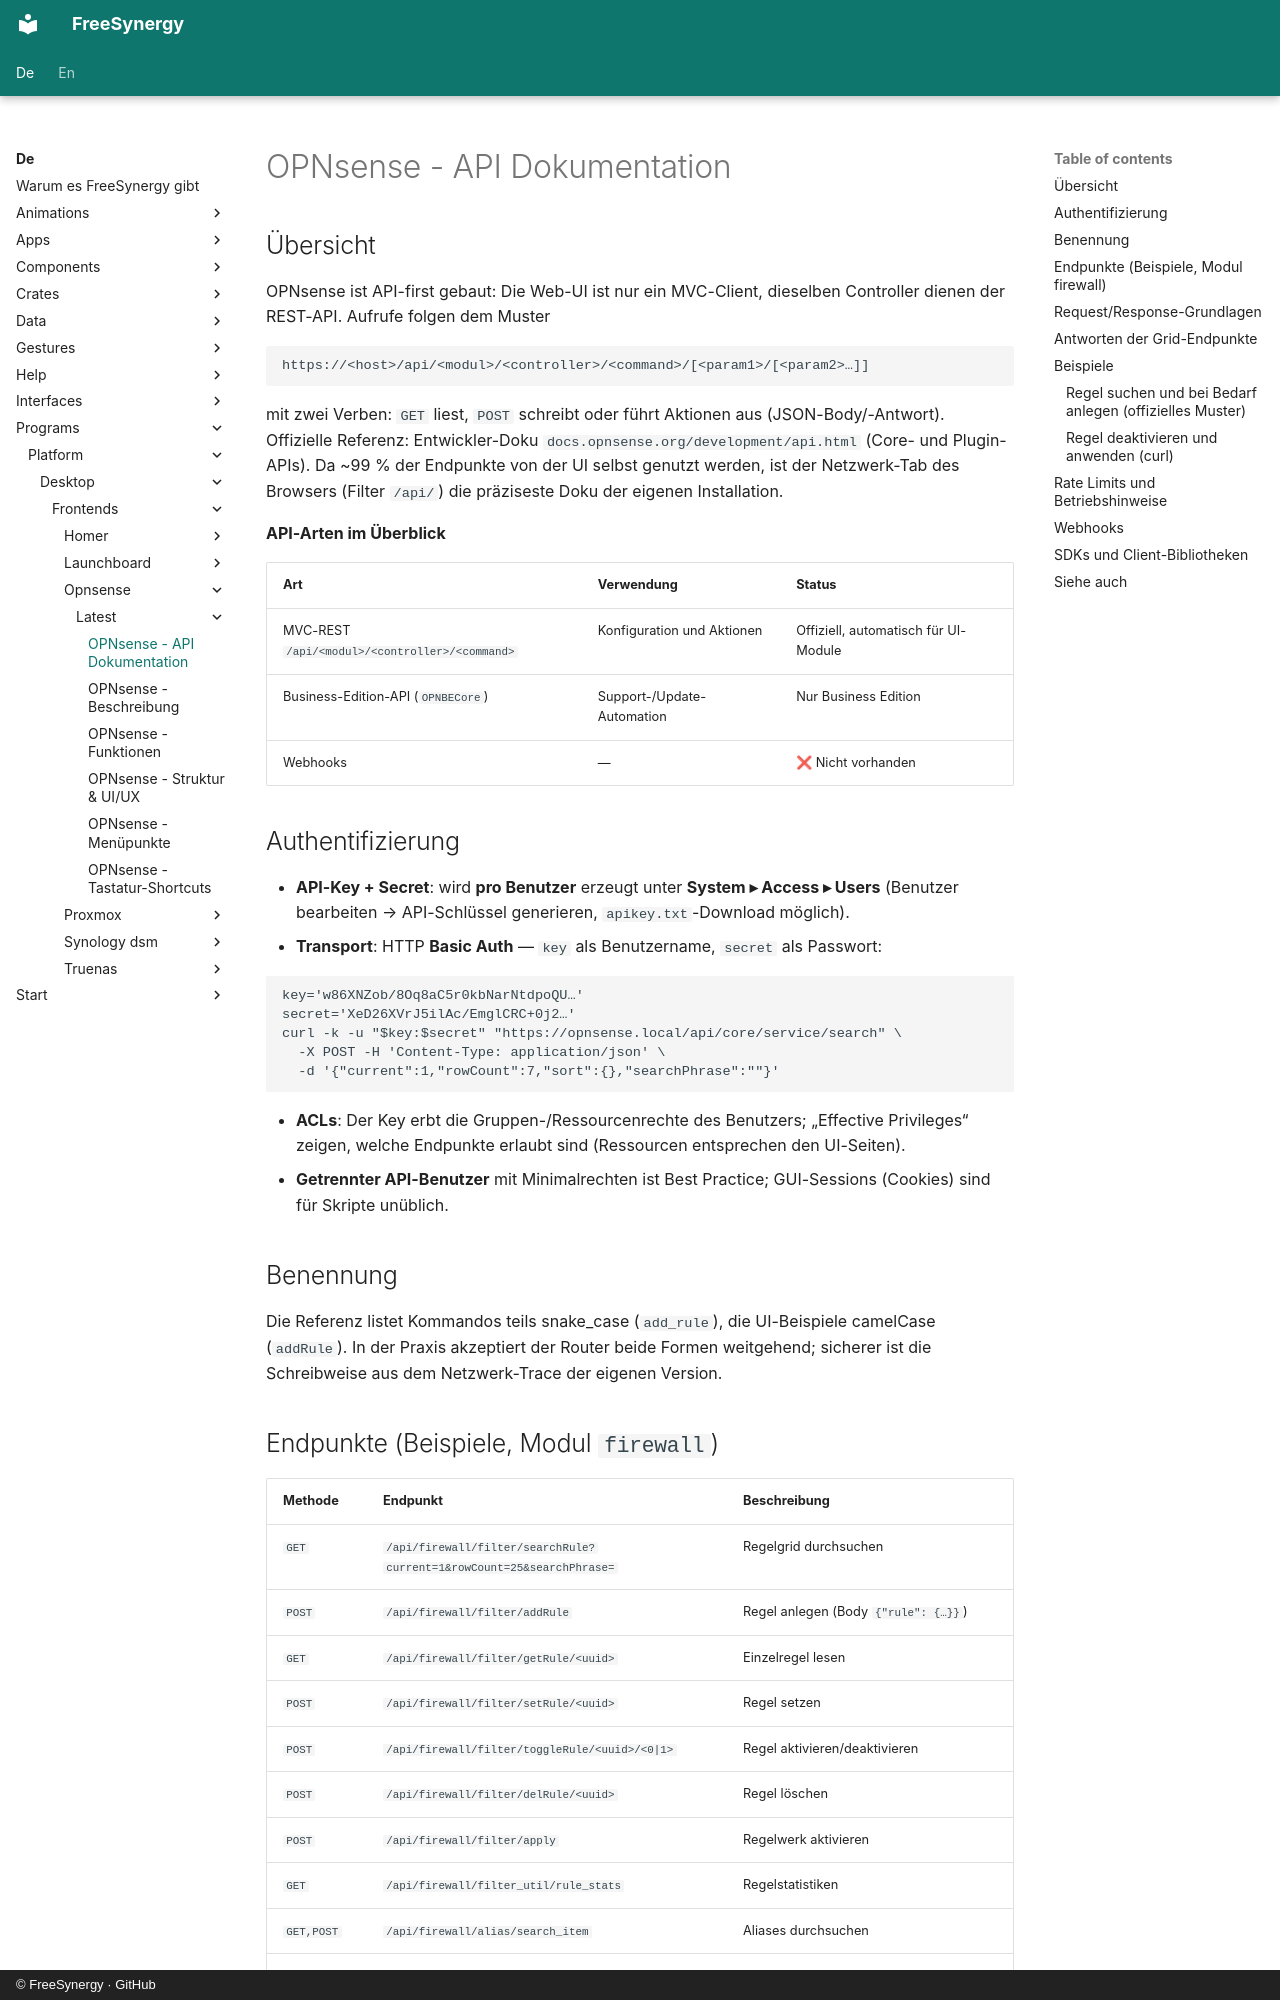

repository: FreeSynergy/fs-documentation · page: de/programs/platform/desktop/frontends/opnsense/latest/api/index.html · generator: mkdocs · copyright: © FreeSynergy · GitHub

# OPNsense - API Dokumentation

## Übersicht

OPNsense ist API-first gebaut: Die Web-UI ist nur ein MVC-Client, dieselben Controller dienen der REST-API. Aufrufe folgen dem Muster

```
https://<host>/api/<modul>/<controller>/<command>/[<param1>/[<param2>…]]
```

mit zwei Verben: `GET` liest, `POST` schreibt oder führt Aktionen aus (JSON-Body/-Antwort). Offizielle Referenz: Entwickler-Doku `docs.opnsense.org/development/api.html` (Core- und Plugin-APIs). Da ~99 % der Endpunkte von der UI selbst genutzt werden, ist der Netzwerk-Tab des Browsers (Filter `/api/`) die präziseste Doku der eigenen Installation.

**API-Arten im Überblick**

| Art | Verwendung | Status |
|-----|------------|--------|
| MVC-REST `/api/<modul>/<controller>/<command>` | Konfiguration und Aktionen | Offiziell, automatisch für UI-Module |
| Business-Edition-API (`OPNBECore`) | Support-/Update-Automation | Nur Business Edition |
| Webhooks | — | ❌ Nicht vorhanden |

## Authentifizierung

- **API-Key + Secret**: wird **pro Benutzer** erzeugt unter **System ▸ Access ▸ Users** (Benutzer bearbeiten → API-Schlüssel generieren, `apikey.txt`-Download möglich).
- **Transport**: HTTP **Basic Auth** — `key` als Benutzername, `secret` als Passwort:

```bash
key='w86XNZob/8Oq8aC5r0kbNarNtdpoQU…'
secret='XeD26XVrJ5ilAc/EmglCRC+0j2…'
curl -k -u "$key:$secret" "https://opnsense.local/api/core/service/search" \
  -X POST -H 'Content-Type: application/json' \
  -d '{"current":1,"rowCount":7,"sort":{},"searchPhrase":""}'
```

- **ACLs**: Der Key erbt die Gruppen-/Ressourcenrechte des Benutzers; „Effective Privileges“ zeigen, welche Endpunkte erlaubt sind (Ressourcen entsprechen den UI-Seiten).
- **Getrennter API-Benutzer** mit Minimalrechten ist Best Practice; GUI-Sessions (Cookies) sind für Skripte unüblich.

## Benennung

Die Referenz listet Kommandos teils snake_case (`add_rule`), die UI-Beispiele camelCase (`addRule`). In der Praxis akzeptiert der Router beide Formen weitgehend; sicherer ist die Schreibweise aus dem Netzwerk-Trace der eigenen Version.
